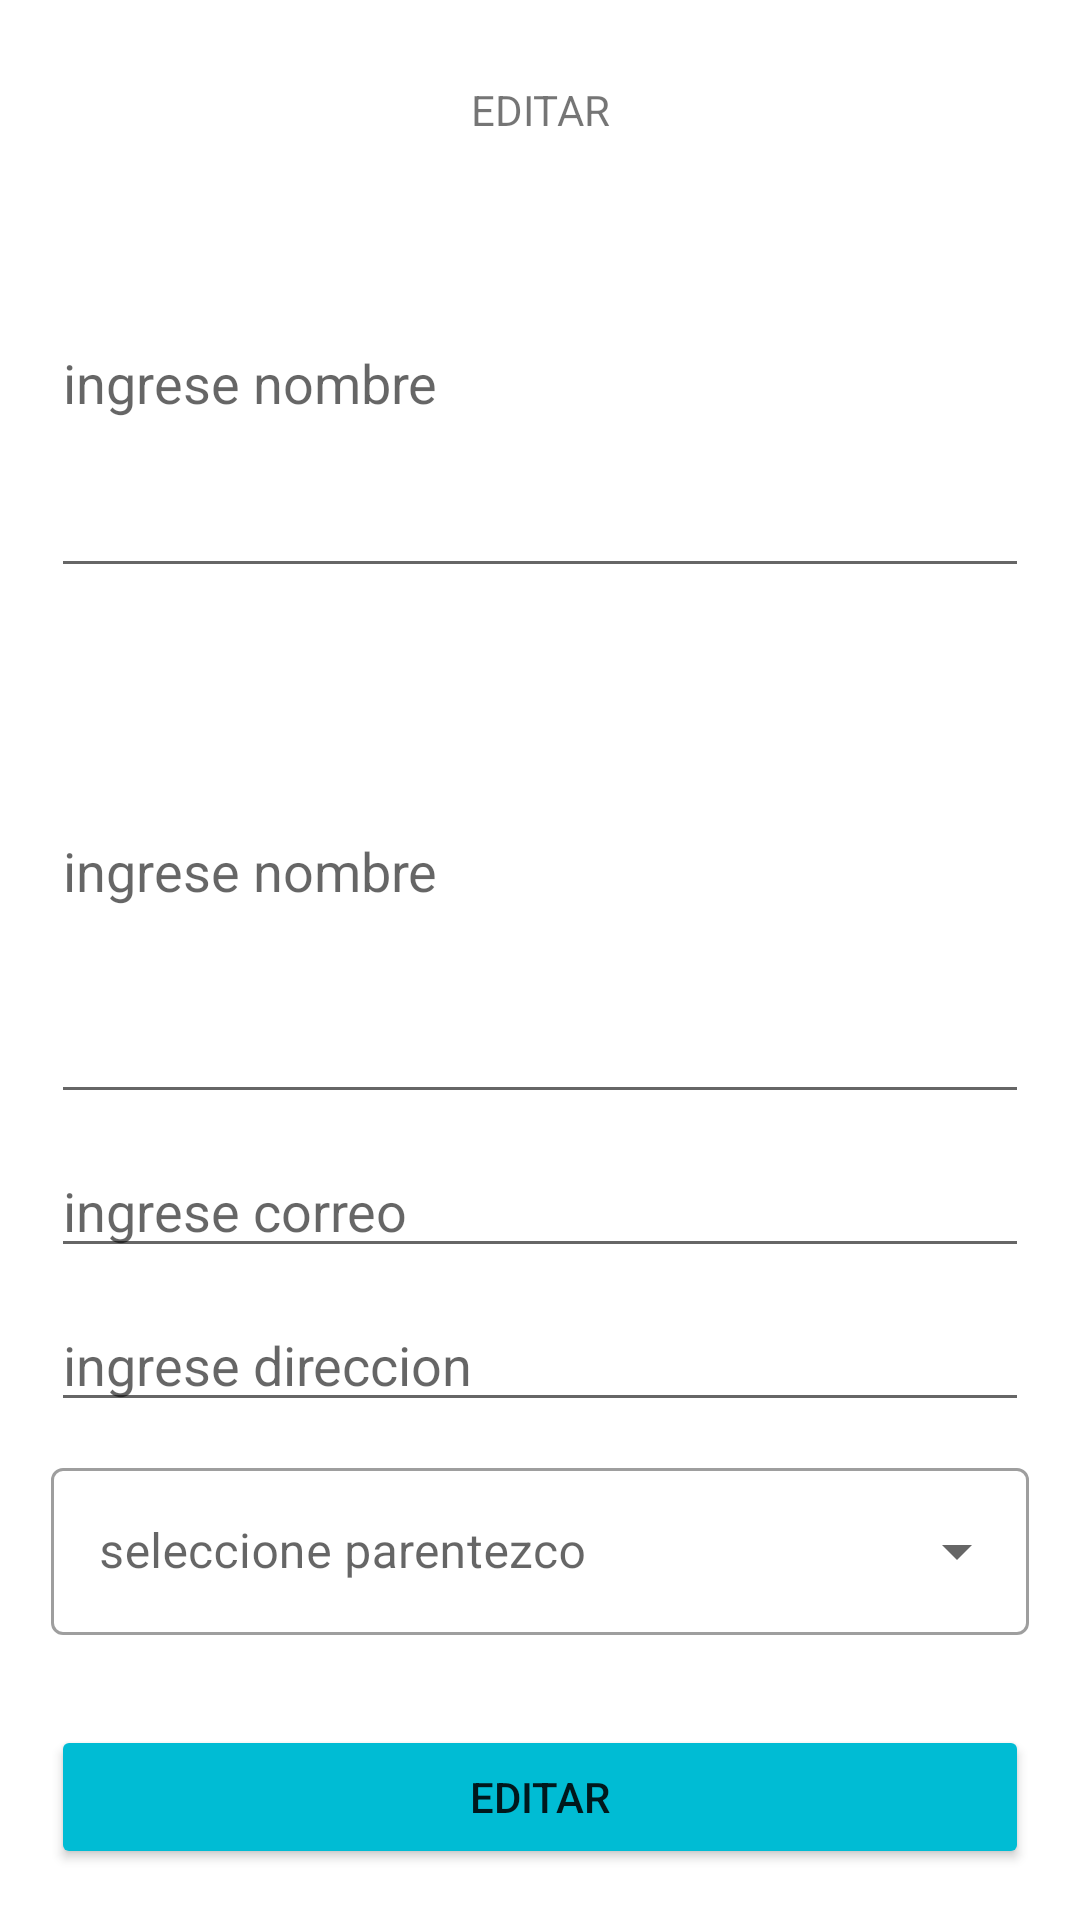

The Android layout XML behind this screen, and the referenced resources:
<!-- AndroidManifest.xml: application theme Theme.Crud_api -->
<!-- res/layout/activity_editar.xml -->
<?xml version="1.0" encoding="utf-8"?>
<LinearLayout xmlns:android="http://schemas.android.com/apk/res/android"
    xmlns:app="http://schemas.android.com/apk/res-auto"
    xmlns:tools="http://schemas.android.com/tools"
    android:layout_width="match_parent"
    android:orientation="vertical"
    android:layout_gravity="center"
    android:padding="17dp"
    android:layout_height="wrap_content"
    tools:context=".Editar">


        <TextView
            android:id="@+id/textView"
            android:layout_width="match_parent"
            android:gravity="center"
            android:layout_marginTop="10dp"
            android:layout_height="wrap_content"
            android:text="EDITAR" />

        <EditText
            android:id="@+id/ids"
            android:layout_width="match_parent"
            android:layout_height="20dp"
            android:layout_marginTop="10dp"
            android:layout_weight="1"
            android:hint="ingrese nombre"
            android:inputType="textPersonName"
            />
        <EditText
            android:id="@+id/ednombre"
            android:layout_width="match_parent"
            android:layout_height="45dp"
            android:layout_marginTop="10dp"
            android:layout_weight="1"
            android:hint="ingrese nombre"
            android:inputType="textPersonName"
            />

        <EditText
            android:id="@+id/edcorreo"
            android:layout_width="match_parent"
            android:layout_height="wrap_content"
            android:hint="ingrese correo"
            android:layout_marginTop="10dp"
            android:inputType="textEmailAddress" />

        <EditText
            android:id="@+id/eddireccion"
            android:layout_width="match_parent"
            android:layout_height="wrap_content"
            android:hint="ingrese direccion"
            android:layout_marginTop="10dp"

            android:inputType="textPersonName" />

        <com.google.android.material.textfield.TextInputLayout
            android:layout_width="match_parent"
            android:layout_height="wrap_content"
            android:layout_marginTop="10dp"
            android:hint="@string/seleccione"
            style="@style/Widget.MaterialComponents.TextInputLayout.OutlinedBox.ExposedDropdownMenu">
                <AutoCompleteTextView
                    android:id="@+id/selec_edParentezco"
                    android:layout_width="match_parent"
                    android:layout_height="wrap_content"
                    android:inputType="none"/>
        </com.google.android.material.textfield.TextInputLayout>

        <Button
            android:id="@+id/btneditar"
            android:layout_width="match_parent"
            android:layout_marginTop="30dp"
            app:backgroundTint="@color/azul_claro"
            android:layout_height="wrap_content"
            android:text="EDITAR" />


</LinearLayout>
<!-- resources referenced by this layout -->
<resources>
  <color name="azul_claro">#00BCD4</color>
  <string name="seleccione">seleccione parentezco</string>
  <style name="Theme.Crud_api" parent="Theme.MaterialComponents.DayNight.DarkActionBar">
          
          <item name="colorPrimary">@color/purple_500</item>
          <item name="colorPrimaryVariant">@color/purple_700</item>
          <item name="colorOnPrimary">@color/white</item>
          
          <item name="colorSecondary">@color/teal_200</item>
          <item name="colorSecondaryVariant">@color/teal_700</item>
          <item name="colorOnSecondary">@color/black</item>
          
          <item name="android:statusBarColor" tools:targetApi="l">?attr/colorPrimaryVariant</item>
          
      </style>
  <color name="purple_500">#FF6200EE</color>
  <color name="purple_700">#FF3700B3</color>
  <color name="white">#FFFFFFFF</color>
  <color name="teal_200">#FF03DAC5</color>
  <color name="teal_700">#FF018786</color>
  <color name="black">#FF000000</color>
</resources>
